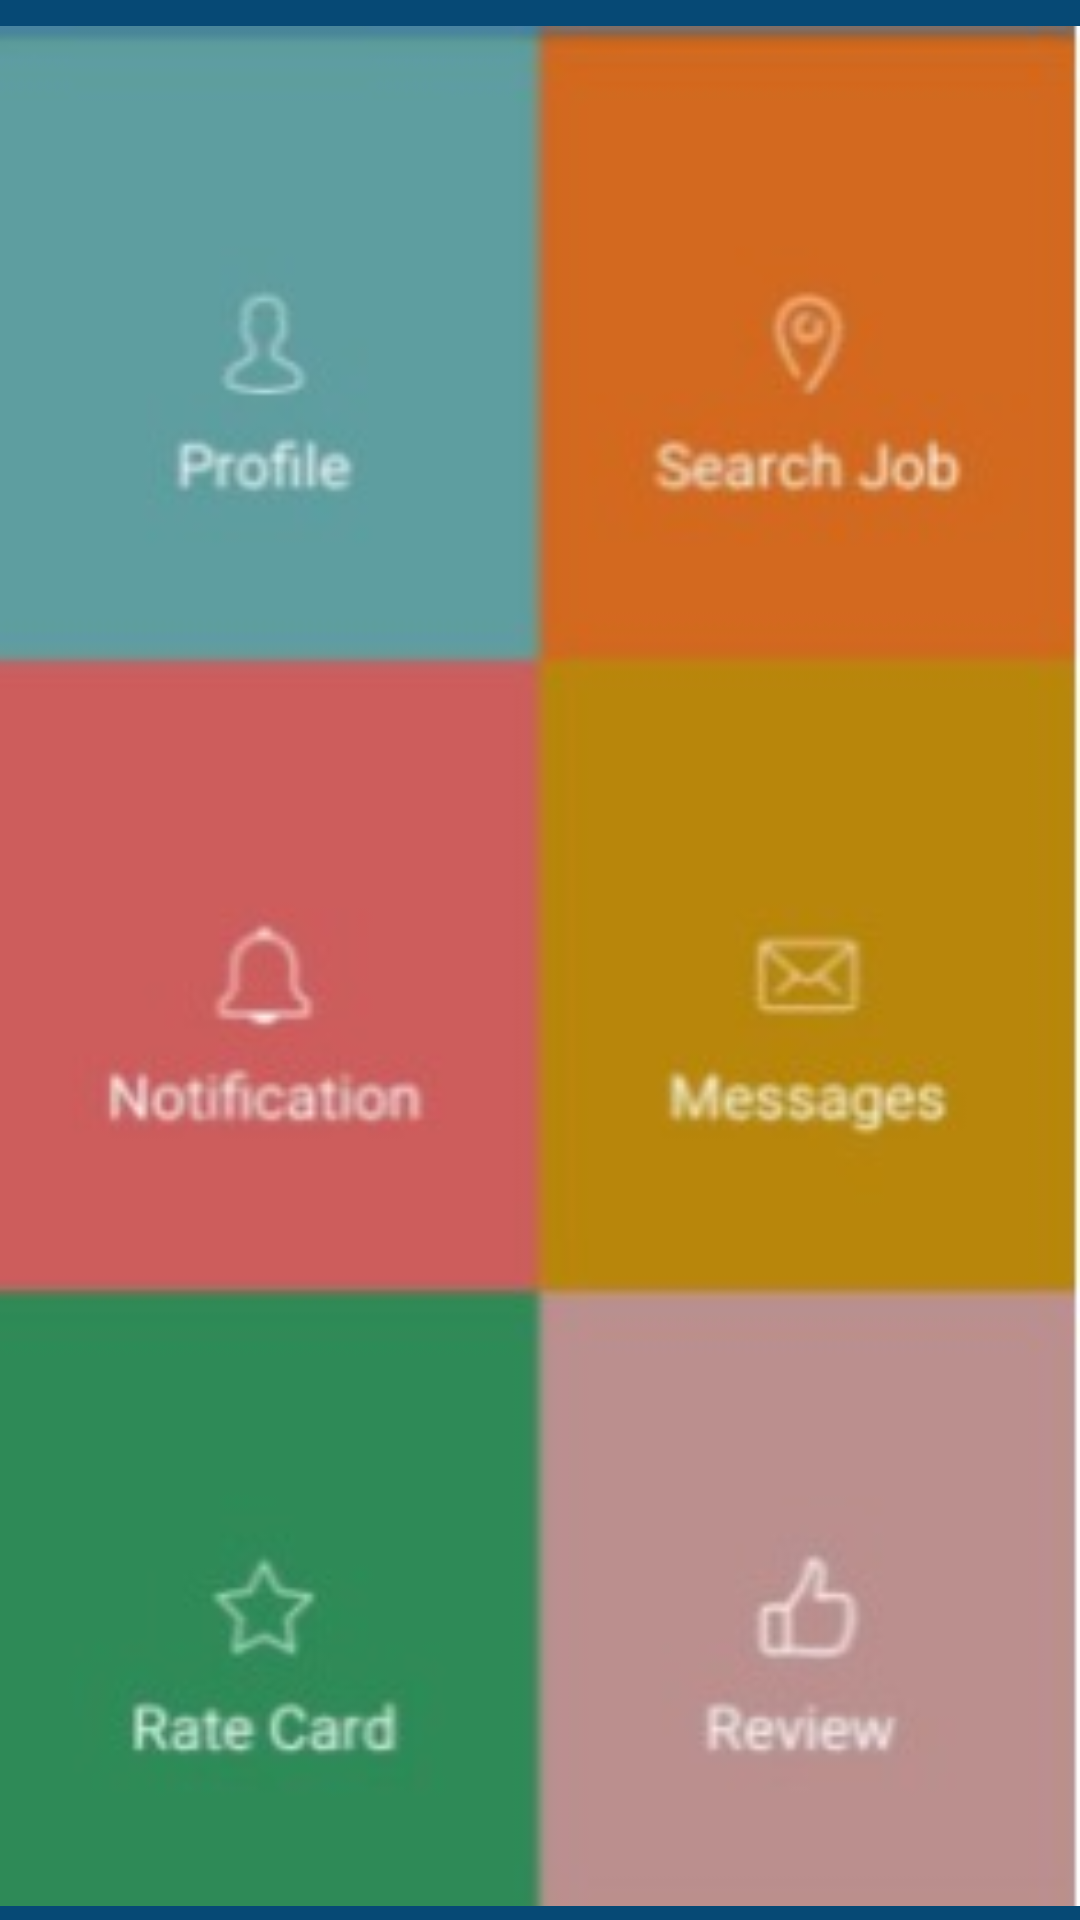

Android layout source for this screen:
<!-- AndroidManifest.xml: application theme Theme.Tugas3_Navigation -->
<!-- res/layout/fragment_home.xml -->
<?xml version="1.0" encoding="utf-8"?>
<RelativeLayout xmlns:android="http://schemas.android.com/apk/res/android"
    xmlns:app="http://schemas.android.com/apk/res-auto"
    android:layout_width="match_parent"
    android:layout_height="match_parent"
    android:background="#064975">

    <TextView
        android:id="@+id/textView"
        android:layout_width="wrap_content"
        android:layout_height="wrap_content"
        android:layout_centerInParent="true"
        android:fontFamily="sans-serif-condensed"
        android:text="book Fragment"
        android:textSize="34sp"
        android:textStyle="bold" />

    <ImageView
        android:id="@+id/imageView"
        android:layout_width="match_parent"
        android:layout_height="match_parent"
        android:layout_alignParentTop="true"
        android:layout_marginTop="4dp"
        app:srcCompat="@drawable/home" />
</RelativeLayout>
<!-- resources referenced by this layout -->
<resources>
  <!-- drawable home: jpeg bitmap (drawable, 9706 bytes) -->
  <style name="Theme.Tugas3_Navigation" parent="Theme.MaterialComponents.DayNight.DarkActionBar">
          
          <item name="colorPrimary">@color/purple_500</item>
          <item name="colorPrimaryVariant">@color/purple_700</item>
          <item name="colorOnPrimary">@color/white</item>
          
          <item name="colorSecondary">@color/teal_200</item>
          <item name="colorSecondaryVariant">@color/teal_700</item>
          <item name="colorOnSecondary">@color/black</item>
          
          <item name="android:statusBarColor" tools:targetApi="l">?attr/colorPrimaryVariant</item>
          
      </style>
  <!-- not gathered from this repository: default colours our renderer supplied (Android Studio template values) -->
  <color name="purple_500">#FF6200EE</color>
  <color name="purple_700">#FF3700B3</color>
  <color name="teal_200">#FF03DAC5</color>
  <color name="teal_700">#FF018786</color>
  <color name="black">#FF000000</color>
  <color name="white">#FFFFFFFF</color>
</resources>
